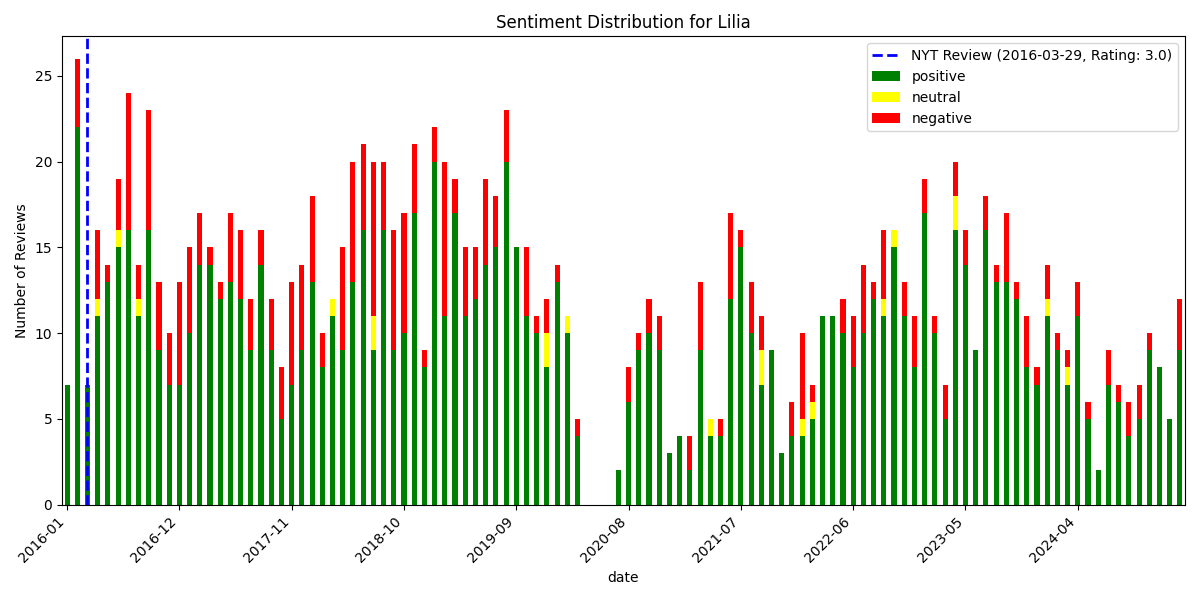

Data behind this chart, as committed beside it:
, date, rating, review_text, is_elite, useful_count, funny_count, cool_count, user_name, language, sentiment_scores, sentiment_compound, sentiment_pos, sentiment_neg, sentiment_neu, sentiment
1364, 2016-01-22 16:48:57+00:00, 5, We went on third night the restaurant wa…, False, 4, 0, 1, P V., en, {'neg': 0.047, 'neu': 0.79, 'pos': 0.163…, 0.911, 0.163, 0.047, 0.79, positive
1363, 2016-01-23 21:24:03+00:00, 5, I'm a neighbor down the block and this i…, False, 5, 0, 1, RICHARD R., en, {'neg': 0.048, 'neu': 0.536, 'pos': 0.41…, 0.993, 0.416, 0.048, 0.536, positive
1362, 2016-01-25 02:46:18+00:00, 4, We visited Lilia tonight, just a little …, False, 3, 0, 1, Jason K., en, {'neg': 0.142, 'neu': 0.692, 'pos': 0.16…, 0.8006, 0.166, 0.142, 0.692, positive
1361, 2016-01-26 19:45:31+00:00, 5, Amazing!  Love the cauliflower & the pik…, False, 2, 0, 1, M M., en, {'neg': 0.058, 'neu': 0.456, 'pos': 0.48…, 0.9677, 0.486, 0.058, 0.456, positive
1360, 2016-01-27 11:42:34+00:00, 5, Lilia. Oh. Oh my,??While in NYC for meet…, False, 10, 3, 5, Dan H., en, {'neg': 0.028, 'neu': 0.821, 'pos': 0.15…, 0.9947, 0.151, 0.028, 0.821, positive
1359, 2016-01-28 03:56:30+00:00, 5, I live close by, so I'm thrilled to have…, False, 3, 0, 1, Cecilia A., en, {'neg': 0.0, 'neu': 0.644, 'pos': 0.356,…, 0.9794, 0.356, 0.0, 0.644, positive
1358, 2016-01-31 19:49:40+00:00, 5, Just checked this place out for the firs…, False, 5, 0, 1, Gabrielle K., en, {'neg': 0.027, 'neu': 0.603, 'pos': 0.36…, 0.9901, 0.369, 0.027, 0.603, positive
1357, 2016-02-02 15:20:49+00:00, 5, The restaurant is in a beautiful space, …, False, 1, 0, 1, Nicole M., en, {'neg': 0.0, 'neu': 0.794, 'pos': 0.206,…, 0.7748, 0.206, 0.0, 0.794, positive
1356, 2016-02-04 01:12:05+00:00, 5, It's pretty easy to pick apart a restaur…, False, 0, 0, 0, Peyton J., en, {'neg': 0.023, 'neu': 0.699, 'pos': 0.27…, 0.9952, 0.278, 0.023, 0.699, positive
1355, 2016-02-04 17:50:20+00:00, 4, This restaurant exceeded our expectation…, False, 2, 0, 0, Ruxi V., en, {'neg': 0.177, 'neu': 0.739, 'pos': 0.08…, -0.9882, 0.084, 0.177, 0.739, negative
1354, 2016-02-05 01:04:01+00:00, 5, absolutely wonderful.  visiting with fri…, False, 1, 0, 1, Katie U., en, {'neg': 0.118, 'neu': 0.509, 'pos': 0.37…, 0.9613, 0.373, 0.118, 0.509, positive
1353, 2016-02-05 02:36:37+00:00, 2, This is one of those places where percei…, False, 2, 1, 1, Kristi E., en, {'neg': 0.133, 'neu': 0.656, 'pos': 0.21…, 0.9609, 0.211, 0.133, 0.656, positive
1352, 2016-02-05 18:40:13+00:00, 5, This place is excellent. Pastas are amaz…, False, 5, 0, 3, Jamie R., en, {'neg': 0.046, 'neu': 0.616, 'pos': 0.33…, 0.9336, 0.337, 0.046, 0.616, positive
1351, 2016-02-05 23:34:13+00:00, 5, Lilia is what a real restaurant in Willi…, False, 4, 0, 2, Adam J., en, {'neg': 0.055, 'neu': 0.825, 'pos': 0.12…, 0.6732, 0.121, 0.055, 0.825, positive
1350, 2016-02-06 04:37:25+00:00, 3, Had an 8:45 reservation and got seated a…, False, 0, 1, 0, Constantine H., en, {'neg': 0.0, 'neu': 0.796, 'pos': 0.204,…, 0.7506, 0.204, 0.0, 0.796, positive
1349, 2016-02-06 06:17:26+00:00, 3, The food was pretty decent; the service …, False, 0, 1, 0, Julia L., en, {'neg': 0.22, 'neu': 0.683, 'pos': 0.097…, -0.98, 0.097, 0.22, 0.683, negative
1348, 2016-02-07 06:18:47+00:00, 4, Dined here a few nights ago for the firs…, False, 1, 0, 1, Terell W., en, {'neg': 0.0, 'neu': 0.72, 'pos': 0.28, '…, 0.9875, 0.28, 0.0, 0.72, positive
1347, 2016-02-08 01:12:08+00:00, 3, Our reservation was at 9 pm. Unfortunate…, False, 2, 1, 0, Burcu M., en, {'neg': 0.288, 'neu': 0.482, 'pos': 0.23…, -0.8805, 0.231, 0.288, 0.482, negative
1346, 2016-02-12 03:54:26+00:00, 1, Best word to describe Lilias is average.…, False, 0, 0, 0, Amanda E., en, {'neg': 0.125, 'neu': 0.769, 'pos': 0.10…, -0.3167, 0.106, 0.125, 0.769, negative
1345, 2016-02-12 20:01:55+00:00, 5, Lilia was amazing. We were a party of 3 …, False, 0, 0, 0, R V., en, {'neg': 0.013, 'neu': 0.76, 'pos': 0.227…, 0.979, 0.227, 0.013, 0.76, positive
1344, 2016-02-12 23:32:06+00:00, 5, We had the fritters, calamari, and two p…, False, 1, 0, 0, Sharon S., en, {'neg': 0.0, 'neu': 0.57, 'pos': 0.43, '…, 0.923, 0.43, 0.0, 0.57, positive
1343, 2016-02-13 01:33:28+00:00, 5, After a horrible experience at nearby Ll…, False, 0, 0, 0, Lauren A., en, {'neg': 0.032, 'neu': 0.742, 'pos': 0.22…, 0.9824, 0.226, 0.032, 0.742, positive
1342, 2016-02-14 22:48:46+00:00, 4, Had dinner there last night. I would hav…, False, 0, 0, 0, Rob S., en, {'neg': 0.046, 'neu': 0.772, 'pos': 0.18…, 0.9201, 0.182, 0.046, 0.772, positive
1341, 2016-02-15 16:14:37+00:00, 3, Eh, this was nothing special or somethin…, False, 0, 0, 0, Anna B., en, {'neg': 0.064, 'neu': 0.776, 'pos': 0.16…, 0.9205, 0.16, 0.064, 0.776, positive
1340, 2016-02-17 03:04:59+00:00, 5, Oh lawd, lawd have mercy. I am clutching…, False, 9, 4, 3, Peter N., en, {'neg': 0.057, 'neu': 0.8, 'pos': 0.143,…, 0.9963, 0.143, 0.057, 0.8, positive
1339, 2016-02-18 15:29:47+00:00, 3, Food was great. Service was great.  Riga…, False, 1, 2, 0, Frank O., en, {'neg': 0.056, 'neu': 0.74, 'pos': 0.205…, 0.9833, 0.205, 0.056, 0.74, positive
1338, 2016-02-19 03:07:06+00:00, 5, Omg I don't know where to start. First o…, False, 0, 0, 0, Jennifer H., en, {'neg': 0.065, 'neu': 0.838, 'pos': 0.09…, 0.0918, 0.097, 0.065, 0.838, positive
1337, 2016-02-22 03:00:34+00:00, 5, Absolutely fantastic. Started with negro…, False, 1, 1, 1, Caroline W., en, {'neg': 0.032, 'neu': 0.719, 'pos': 0.24…, 0.9715, 0.249, 0.032, 0.719, positive
1336, 2016-02-22 20:08:22+00:00, 5, MAKE A RESERVATION! While you still can.…, True, 11, 4, 5, Carolina S., en, {'neg': 0.041, 'neu': 0.728, 'pos': 0.23…, 0.999, 0.231, 0.041, 0.728, positive
1335, 2016-02-23 03:35:40+00:00, 5, This place is HOT HOT HOT!!!  Just walki…, False, 1, 0, 0, Zeke W., en, {'neg': 0.04, 'neu': 0.641, 'pos': 0.319…, 0.978, 0.319, 0.04, 0.641, positive
1334, 2016-02-27 05:53:06+00:00, 2, This restaurant books about 2 weeks out …, False, 11, 5, 1, Rey N., en, {'neg': 0.113, 'neu': 0.711, 'pos': 0.17…, 0.9717, 0.177, 0.113, 0.711, positive
1333, 2016-02-28 00:16:39+00:00, 5, Great evening and meal. First time here.…, False, 0, 0, 0, Becky H., en, {'neg': 0.0, 'neu': 0.714, 'pos': 0.286,…, 0.9606, 0.286, 0.0, 0.714, positive
1332, 2016-02-29 15:44:26+00:00, 5, food 10/10. vibe 10/10. service 10/10. t…, False, 0, 0, 0, Honest A., en, {'neg': 0.0, 'neu': 0.786, 'pos': 0.214,…, 0.9767, 0.214, 0.0, 0.786, positive
1331, 2016-03-01 22:19:28+00:00, 3, In a neighborhood where finding a decent…, False, 0, 1, 1, Rebecca E., en, {'neg': 0.036, 'neu': 0.807, 'pos': 0.15…, 0.989, 0.156, 0.036, 0.807, positive
1330, 2016-03-14 00:41:18+00:00, 5, Finally a place in Williamsburg where yo…, False, 0, 0, 0, Alexander C., en, {'neg': 0.0, 'neu': 0.818, 'pos': 0.182,…, 0.4404, 0.182, 0.0, 0.818, positive
1329, 2016-03-15 09:15:03+00:00, 5, Great experience all around. It's a grea…, False, 0, 0, 0, Sylvia M., en, {'neg': 0.0, 'neu': 0.524, 'pos': 0.476,…, 0.9595, 0.476, 0.0, 0.524, positive
1328, 2016-03-19 16:46:34+00:00, 5, This place is excellent. Very nice ambia…, False, 0, 0, 0, Teddy J., en, {'neg': 0.0, 'neu': 0.491, 'pos': 0.509,…, 0.9479, 0.509, 0.0, 0.491, positive
1327, 2016-03-25 23:54:16+00:00, 5, Spot on. So incredibly delicious. We got…, False, 1, 0, 0, Erica G., en, {'neg': 0.0, 'neu': 0.755, 'pos': 0.245,…, 0.9866, 0.245, 0.0, 0.755, positive
1326, 2016-03-26 15:02:39+00:00, 5, This place was fantastic. Get a reservat…, False, 2, 1, 0, Benjamin S., en, {'neg': 0.034, 'neu': 0.847, 'pos': 0.11…, 0.9259, 0.119, 0.034, 0.847, positive
1325, 2016-03-27 01:04:03+00:00, 3, This is not a criticism of their food or…, False, 0, 0, 0, Sean M., en, {'neg': 0.047, 'neu': 0.84, 'pos': 0.113…, 0.5213, 0.113, 0.047, 0.84, positive
1324, 2016-04-06 14:06:54+00:00, 3, We didn't reply quickly enough to the Re…, False, 1, 0, 0, George C., en, {'neg': 0.128, 'neu': 0.749, 'pos': 0.12…, -0.3002, 0.122, 0.128, 0.749, negative
1323, 2016-04-06 18:34:20+00:00, 2, let me start by saying that i am a fan o…, False, 1, 0, 0, Rino S., en, {'neg': 0.136, 'neu': 0.731, 'pos': 0.13…, -0.2846, 0.134, 0.136, 0.731, negative
1322, 2016-04-06 23:58:05+00:00, 3, Stepford servers dish superb small plate…, True, 9, 6, 6, Franny A., en, {'neg': 0.153, 'neu': 0.715, 'pos': 0.13…, -0.5919, 0.132, 0.153, 0.715, negative
1321, 2016-04-15 14:59:30+00:00, 5, Simply one of the best dining experience…, False, 1, 2, 1, Eamon A., en, {'neg': 0.083, 'neu': 0.752, 'pos': 0.16…, 0.9197, 0.165, 0.083, 0.752, positive
1320, 2016-04-18 13:30:29+00:00, 3, i was so excited to snag a decent reserv…, False, 2, 1, 1, Lotus K., en, {'neg': 0.125, 'neu': 0.707, 'pos': 0.16…, 0.4045, 0.168, 0.125, 0.707, positive
1319, 2016-04-18 15:17:38+00:00, 4, KenScale: 8.0/10??No restaurant in New Y…, True, 5, 1, 1, Ken S., en, {'neg': 0.052, 'neu': 0.757, 'pos': 0.19…, 0.9992, 0.191, 0.052, 0.757, positive
1318, 2016-04-18 15:48:48+00:00, 4, Been dying to try this restaurant after …, False, 0, 1, 0, Michelle C., en, {'neg': 0.035, 'neu': 0.676, 'pos': 0.28…, 0.9986, 0.289, 0.035, 0.676, positive
1317, 2016-04-19 01:07:54+00:00, 5, Definitely the best Italian I've ever ha…, False, 0, 1, 0, Brittany D., en, {'neg': 0.0, 'neu': 0.61, 'pos': 0.39, '…, 0.9949, 0.39, 0.0, 0.61, positive
1316, 2016-04-20 22:28:00+00:00, 4, I really really want to give this 5 star…, False, 0, 0, 0, Lisa L., en, {'neg': 0.105, 'neu': 0.742, 'pos': 0.15…, 0.9923, 0.153, 0.105, 0.742, positive
1315, 2016-04-22 02:24:07+00:00, 2, Very nice place and ambiance, but, as an…, False, 5, 2, 1, Filippo M., en, {'neg': 0.12, 'neu': 0.751, 'pos': 0.129…, -0.0396, 0.129, 0.12, 0.751, neutral
1314, 2016-04-22 18:32:45+00:00, 4, This place has delicious pasta!! The own…, False, 0, 1, 1, Anny Z., en, {'neg': 0.038, 'neu': 0.809, 'pos': 0.15…, 0.9819, 0.153, 0.038, 0.809, positive
1313, 2016-04-24 17:29:57+00:00, 5, The wait is what you'd expect from a rea…, False, 2, 4, 2, Jon S., en, {'neg': 0.096, 'neu': 0.836, 'pos': 0.06…, -0.907, 0.068, 0.096, 0.836, negative
1312, 2016-04-26 03:36:14+00:00, 3, Loved the space. Was there for a bday di…, False, 4, 0, 0, fernanda b., en, {'neg': 0.102, 'neu': 0.745, 'pos': 0.15…, 0.9178, 0.152, 0.102, 0.745, positive
1311, 2016-04-27 04:48:19+00:00, 4, Lovely experience. Simple, unpretentious…, False, 0, 0, 0, Ange S., en, {'neg': 0.099, 'neu': 0.65, 'pos': 0.251…, 0.995, 0.251, 0.099, 0.65, positive
1310, 2016-04-27 19:48:21+00:00, 4, I went on a busy night, but the food was…, False, 0, 0, 0, Cel A., en, {'neg': 0.0, 'neu': 0.635, 'pos': 0.365,…, 0.8353, 0.365, 0.0, 0.635, positive
1309, 2016-04-28 23:42:36+00:00, 4, It's a lovely space. The food is solidly…, False, 0, 1, 0, Elana Z., en, {'neg': 0.034, 'neu': 0.776, 'pos': 0.19…, 0.9885, 0.19, 0.034, 0.776, positive
1308, 2016-05-02 01:18:45+00:00, 5, This is one of the best restaurants I ha…, False, 0, 0, 0, Cliff W., en, {'neg': 0.077, 'neu': 0.56, 'pos': 0.362…, 0.9878, 0.362, 0.077, 0.56, positive
1307, 2016-05-04 03:30:50+00:00, 5, Definitely worth the one month wait to c…, False, 0, 0, 0, Adrian T., en, {'neg': 0.077, 'neu': 0.707, 'pos': 0.21…, 0.8614, 0.215, 0.077, 0.707, positive
1306, 2016-05-08 04:02:21+00:00, 5, Life changing Italian in NY. Creative, u…, False, 0, 0, 0, Victoria T., en, {'neg': 0.0, 'neu': 0.652, 'pos': 0.348,…, 0.8168, 0.348, 0.0, 0.652, positive
1305, 2016-05-09 22:49:25+00:00, 1, Not recommended. First of all the servic…, False, 0, 0, 0, Sofia P., en, {'neg': 0.12, 'neu': 0.725, 'pos': 0.155…, 0.2607, 0.155, 0.12, 0.725, positive
... 1,305 more rows
